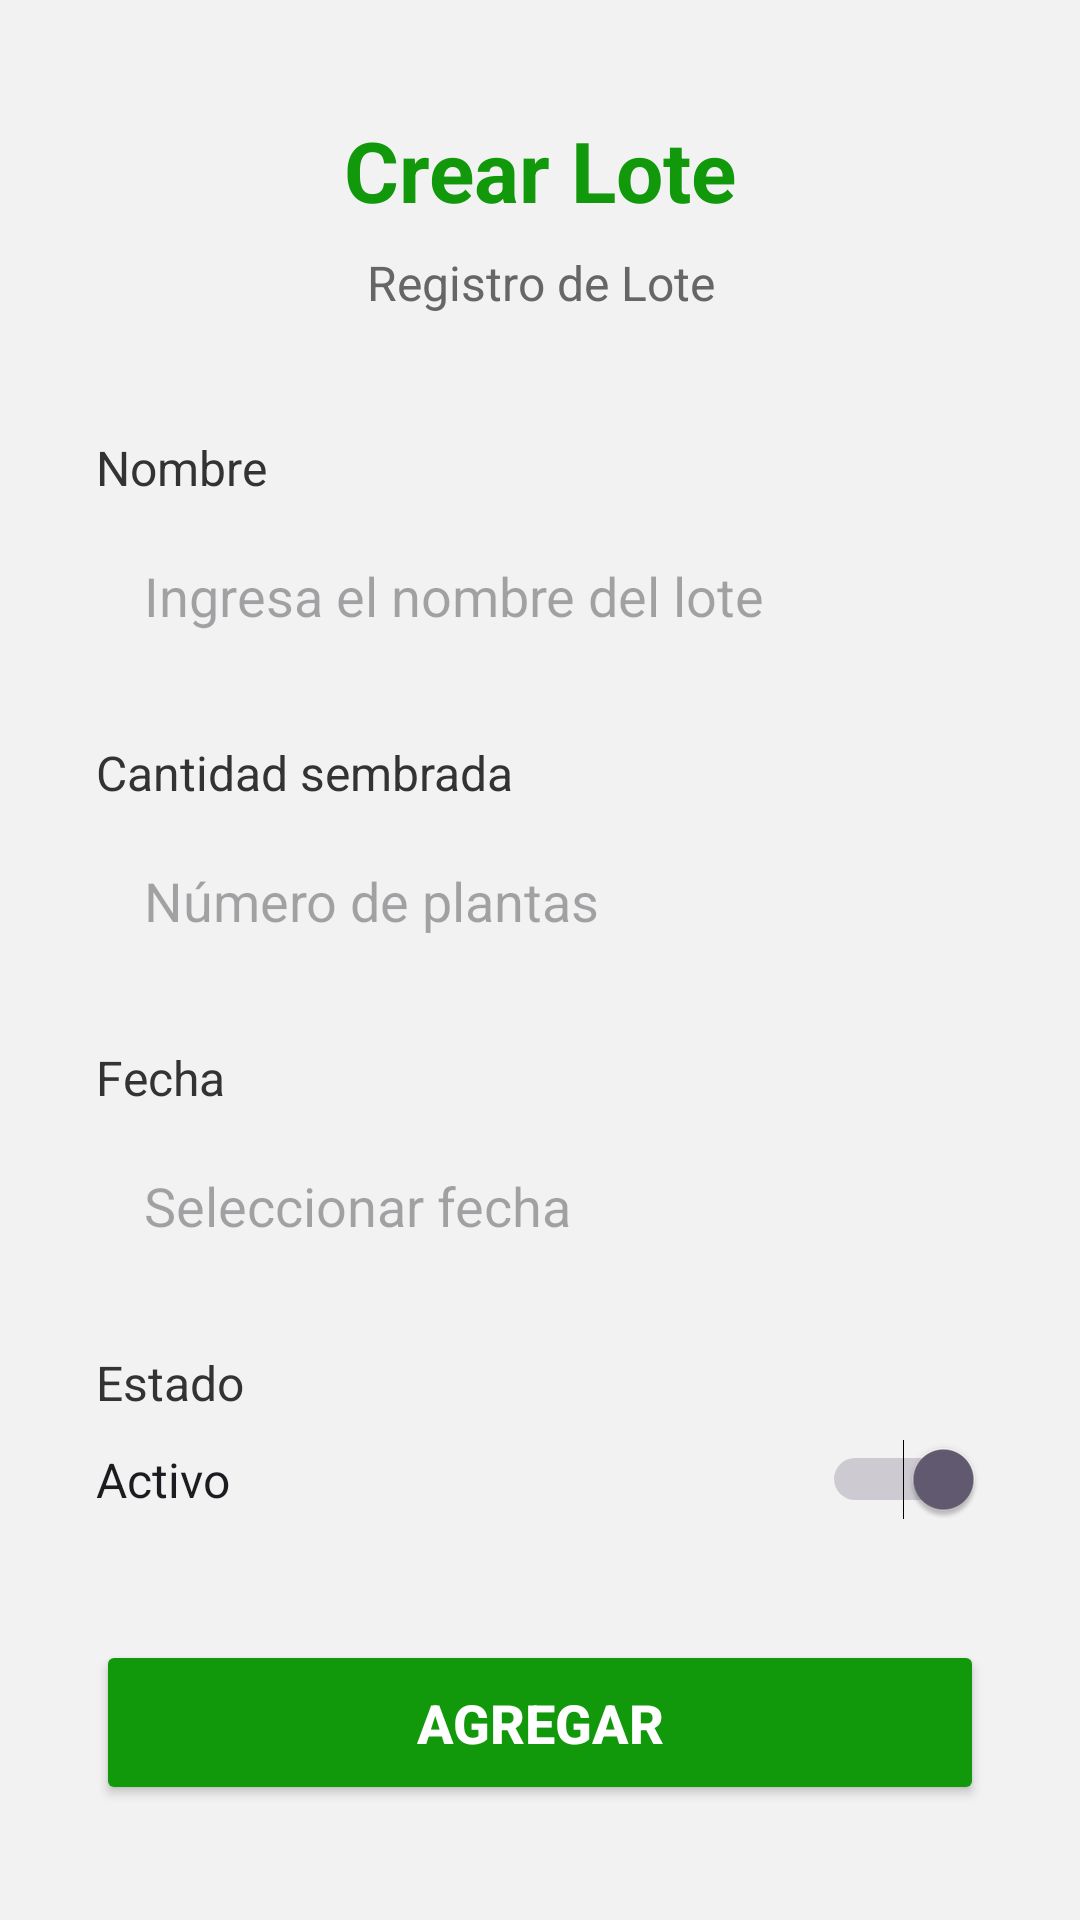

The Android layout XML behind this screen, and the referenced resources:
<!-- AndroidManifest.xml: application theme Theme.FincaCacaoApp -->
<!-- res/layout/activity_crear_lote.xml -->
<?xml version="1.0" encoding="utf-8"?>
<LinearLayout xmlns:android="http://schemas.android.com/apk/res/android"
    android:layout_width="match_parent"
    android:layout_height="match_parent"
    android:orientation="vertical"
    android:background="@color/fondo_estandar"
    android:gravity="center"
    android:padding="32dp"
    android:paddingTop="60dp">

    
    <TextView
        android:layout_width="match_parent"
        android:layout_height="wrap_content"
        android:text="Crear Lote"
        android:textColor="@color/verde_principal"
        android:textSize="28sp"
        android:textStyle="bold"
        android:gravity="center"
        android:layout_marginBottom="8dp" />

    
    <TextView
        android:layout_width="match_parent"
        android:layout_height="wrap_content"
        android:text="Registro de Lote"
        android:textColor="#666666"
        android:textSize="16sp"
        android:gravity="center"
        android:layout_marginBottom="40dp" />

    
    <TextView
        android:layout_width="match_parent"
        android:layout_height="wrap_content"
        android:text="Nombre"
        android:textColor="#333333"
        android:textSize="16sp"
        android:layout_marginBottom="8dp" />

    <EditText
        android:id="@+id/etNombreLote"
        android:layout_width="match_parent"
        android:layout_height="48dp"
        android:background="@drawable/edittext_background"
        android:paddingStart="16dp"
        android:paddingEnd="16dp"
        android:hint="Ingresa el nombre del lote"
        android:layout_marginBottom="24dp" />

    
    <TextView
        android:layout_width="match_parent"
        android:layout_height="wrap_content"
        android:text="Cantidad sembrada"
        android:textColor="#333333"
        android:textSize="16sp"
        android:layout_marginBottom="8dp" />

    <EditText
        android:id="@+id/etCantidad"
        android:layout_width="match_parent"
        android:layout_height="48dp"
        android:background="@drawable/edittext_background"
        android:paddingStart="16dp"
        android:paddingEnd="16dp"
        android:hint="Número de plantas"
        android:inputType="number"
        android:layout_marginBottom="24dp" />

    
    <TextView
        android:layout_width="match_parent"
        android:layout_height="wrap_content"
        android:text="Fecha"
        android:textColor="#333333"
        android:textSize="16sp"
        android:layout_marginBottom="8dp" />

    <EditText
        android:id="@+id/etFecha"
        android:layout_width="match_parent"
        android:layout_height="48dp"
        android:background="@drawable/edittext_background"
        android:paddingStart="16dp"
        android:paddingEnd="16dp"
        android:hint="Seleccionar fecha"
        android:focusable="false"
        android:clickable="true"
        android:layout_marginBottom="24dp" />

    
    <TextView
        android:layout_width="match_parent"
        android:layout_height="wrap_content"
        android:text="Estado"
        android:textColor="#333333"
        android:textSize="16sp"
        android:layout_marginBottom="8dp" />

    <Switch
        android:id="@+id/switchEstado"
        android:layout_width="match_parent"
        android:layout_height="wrap_content"
        android:text="Activo"
        android:textSize="16sp"
        android:checked="true"
        android:layout_marginBottom="40dp" />

    
    <Button
        android:id="@+id/btnAgregarLote"
        android:layout_width="match_parent"
        android:layout_height="55dp"
        android:text="Agregar"
        android:textSize="18sp"
        android:textStyle="bold"
        android:backgroundTint="@color/verde_principal"
        android:textColor="@color/fondo_blanco"
        android:elevation="4dp" />

</LinearLayout>
<!-- resources referenced by this layout -->
<resources>
  <color name="fondo_blanco">#FFFFFF</color>
  <color name="fondo_estandar">#F2F2F2</color>
  <color name="verde_principal">#12980B</color>
  <style name="Theme.FincaCacaoApp" parent="Theme.Material3.Light.NoActionBar">
          <item name="colorPrimary">@color/verde_principal</item>
          <item name="colorPrimaryVariant">@color/verde_brillante</item>
          <item name="colorOnPrimary">@color/white</item>
      </style>
  <color name="verde_brillante">#00FF48</color>
  <color name="white">#FFFFFFFF</color>
</resources>
